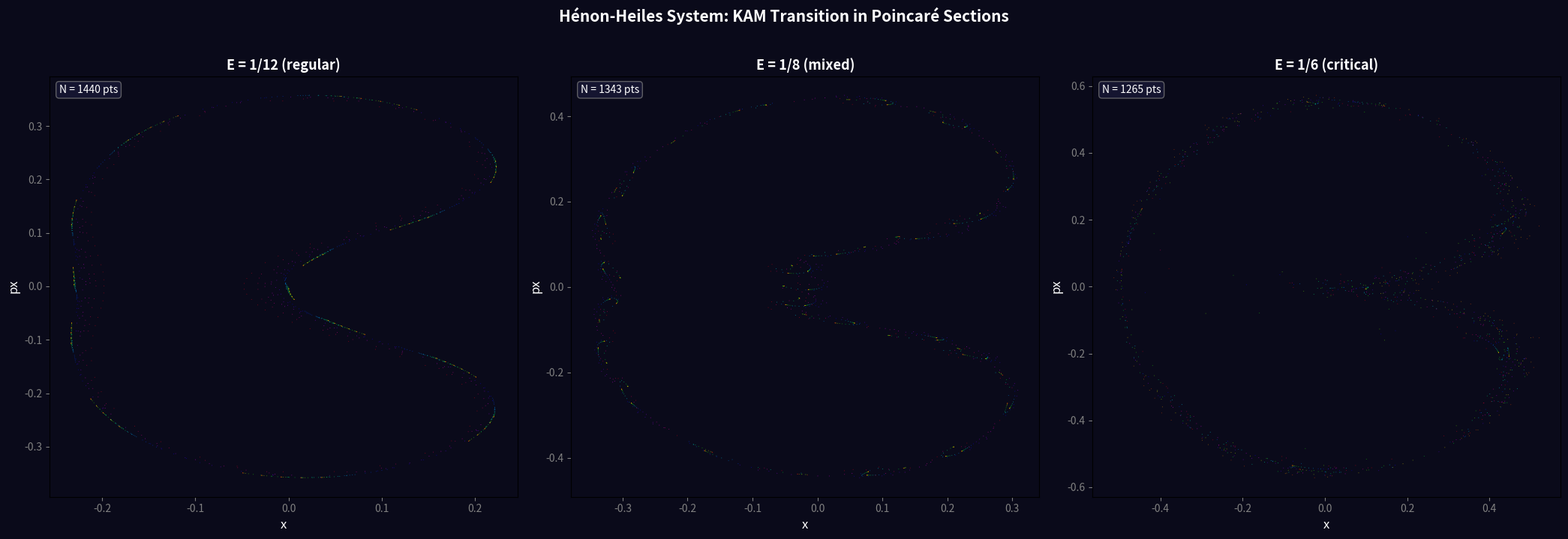
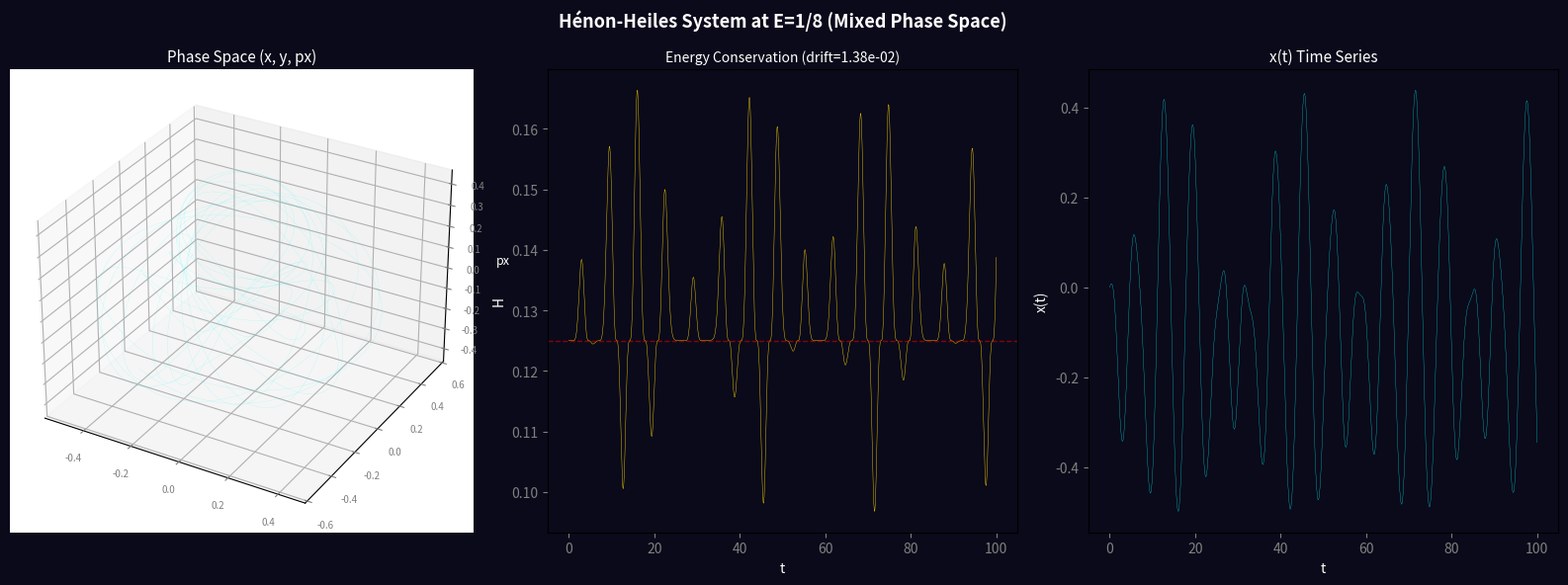

Write the Python code that produced these figures, in order.
"""
Discovery #016: Hénon-Heiles System — Hamiltonian Chaos & KAM Theory
Fully vectorized across all ICs simultaneously using numpy.
"""
import matplotlib
matplotlib.use('Agg')
import numpy as np
import matplotlib.pyplot as plt
import json

def compute_poincare(E, n_ic=20, t_max=500, dt=0.01):
    """Poincaré section at y=0, upward crossing. All ICs integrated simultaneously."""
    # Set up all ICs
    x = np.zeros(n_ic)
    px = np.zeros(n_ic)
    py = np.zeros(n_ic)
    y = np.linspace(0.01, 0.35, n_ic)
    
    py_sq = 2*E - y**2
    valid = py_sq > 0
    py = np.where(valid, np.sqrt(np.maximum(py_sq, 0)), 0)
    
    state = np.stack([x, y, px, py], axis=0)  # shape (4, n_ic)
    n_steps = int(t_max / dt)
    
    all_x = []
    all_px = []
    all_colors = []
    
    for step in range(n_steps):
        # Vectorized RK4
        def rhs(s):
            return np.stack([s[2], s[3], -s[0] - s[1]**2, -s[1] - 2*s[0]*s[1]])
        
        k1 = rhs(state)
        k2 = rhs(state + 0.5*dt*k1)
        k3 = rhs(state + 0.5*dt*k2)
        k4 = rhs(state + dt*k3)
        new_state = state + (dt/6) * (k1 + 2*k2 + 2*k3 + k4)
        
        # Check crossings: y goes from < 0 to >= 0
        crossing = (state[1] < 0) & (new_state[1] >= 0) & valid
        
        for ic in np.where(crossing)[0]:
            alpha = -state[1, ic] / (new_state[1, ic] - state[1, ic] + 1e-30)
            all_x.append(state[0, ic] + alpha * (new_state[0, ic] - state[0, ic]))
            all_px.append(state[2, ic] + alpha * (new_state[2, ic] - state[2, ic]))
            all_colors.append(ic)
        
        state = new_state
    
    return np.array(all_x), np.array(all_px), np.array(all_colors)

# ---- Poincaré sections at 3 energies ----
energies = [1/12, 1/8, 1/6]
E_labels = ["E = 1/12 (regular)", "E = 1/8 (mixed)", "E = 1/6 (critical)"]

fig, axes = plt.subplots(1, 3, figsize=(21, 7))
fig.patch.set_facecolor('#0a0a1a')
all_data = {"description": "Hénon-Heiles Poincaré sections at y=0 (upward crossing), vectorized RK4"}

for idx, (E, label) in enumerate(zip(energies, E_labels)):
    print(f"E = {E:.6f} ...")
    xs, pxs, colors = compute_poincare(E, n_ic=20, t_max=500, dt=0.01)
    print(f"  {len(xs)} points")
    all_data[f"E_{idx}"] = {"energy": float(E), "n_points": len(xs), "label": label}
    
    ax = axes[idx]
    ax.set_facecolor('#0a0a1a')
    if len(colors) > 0:
        n_colors = len(set(colors.tolist()))
        cmap = plt.colormaps['hsv'].resampled(max(n_colors, 1))
        for ci, c in enumerate(sorted(set(colors.tolist()))):
            mask = colors == c
            ax.scatter(xs[mask], pxs[mask], s=0.5, alpha=0.5, color=cmap(ci), edgecolors='none')
    
    ax.set_xlabel('x', fontsize=12, color='white')
    ax.set_ylabel('px', fontsize=12, color='white')
    ax.set_title(label, fontsize=13, color='white', fontweight='bold')
    ax.tick_params(colors='gray')
    ax.text(0.02, 0.98, f"N = {len(xs)} pts", transform=ax.transAxes,
            fontsize=10, color='white', verticalalignment='top',
            bbox=dict(boxstyle='round', facecolor='#1a1a3a', edgecolor='gray', alpha=0.7))

plt.suptitle('Hénon-Heiles System: KAM Transition in Poincaré Sections',
             fontsize=15, color='white', fontweight='bold', y=1.02)
plt.tight_layout()
plt.savefig('henon_heiles_poincare.png', dpi=150, bbox_inches='tight', facecolor='#0a0a1a')
print("Saved henon_heiles_poincare.png")

# ---- Trajectory at E=1/8 ----
print("Computing trajectory at E=1/8...")
E = 1/8
x0, y0, px0 = 0.0, 0.15, 0.03
py0 = np.sqrt(max(2*E - y0**2 - px0**2, 0))
state = np.array([x0, y0, px0, py0])
dt = 0.002
n_steps = 50000

def H(s):
    return 0.5*(s[0]**2 + s[1]**2 + s[2]**2 + s[3]**2) + s[0]*s[1]**2 - s[0]**3/3

traj = np.zeros((n_steps, 4))
E_vals = np.zeros(n_steps)
traj[0] = state
E_vals[0] = H(state)

def rhs(s):
    return np.array([s[2], s[3], -s[0] - s[1]**2, -s[1] - 2*s[0]*s[1]])

for step in range(1, n_steps):
    k1 = rhs(state)
    k2 = rhs(state + 0.5*dt*k1)
    k3 = rhs(state + 0.5*dt*k2)
    k4 = rhs(state + dt*k3)
    state = state + (dt/6) * (k1 + 2*k2 + 2*k3 + k4)
    traj[step] = state
    E_vals[step] = H(state)

drift = abs(E_vals[-1] - E_vals[0])
print(f"  Energy drift: {drift:.2e}")

fig2 = plt.figure(figsize=(16, 6))
fig2.patch.set_facecolor('#0a0a1a')

ax = fig2.add_subplot(131, projection='3d')
ax.plot(traj[:, 0], traj[:, 1], traj[:, 2], linewidth=0.15, color='cyan', alpha=0.4)
ax.set_xlabel('x', color='white', fontsize=9); ax.set_ylabel('y', color='white', fontsize=9); ax.set_zlabel('px', color='white', fontsize=9)
ax.set_title('Phase Space (x, y, px)', color='white', fontsize=11)
ax.tick_params(colors='gray', labelsize=7)

ax = fig2.add_subplot(132)
ax.set_facecolor('#0a0a1a')
ax.plot(np.arange(n_steps)*dt, E_vals, color='gold', linewidth=0.3)
ax.axhline(y=E, color='red', linewidth=1, alpha=0.5, linestyle='--')
ax.set_xlabel('t', color='white'); ax.set_ylabel('H', color='white')
ax.set_title(f'Energy Conservation (drift={drift:.2e})', color='white', fontsize=10)
ax.tick_params(colors='gray')

ax = fig2.add_subplot(133)
ax.set_facecolor('#0a0a1a')
ax.plot(np.arange(n_steps)*dt, traj[:, 0], color='cyan', linewidth=0.2)
ax.set_xlabel('t', color='white'); ax.set_ylabel('x(t)', color='white')
ax.set_title('x(t) Time Series', color='white', fontsize=11)
ax.tick_params(colors='gray')

plt.suptitle('Hénon-Heiles System at E=1/8 (Mixed Phase Space)', fontsize=13, color='white', fontweight='bold')
plt.tight_layout()
plt.savefig('henon_heiles_trajectory.png', dpi=150, bbox_inches='tight', facecolor='#0a0a1a')
print("Saved henon_heiles_trajectory.png")

all_data["energy_conservation"] = {"E_initial": float(E_vals[0]), "E_final": float(E_vals[-1]), "drift": float(drift)}
with open('henon_heiles_data.json', 'w') as f:
    json.dump(all_data, f, indent=2)
print("Saved henon_heiles_data.json\nDone!")
